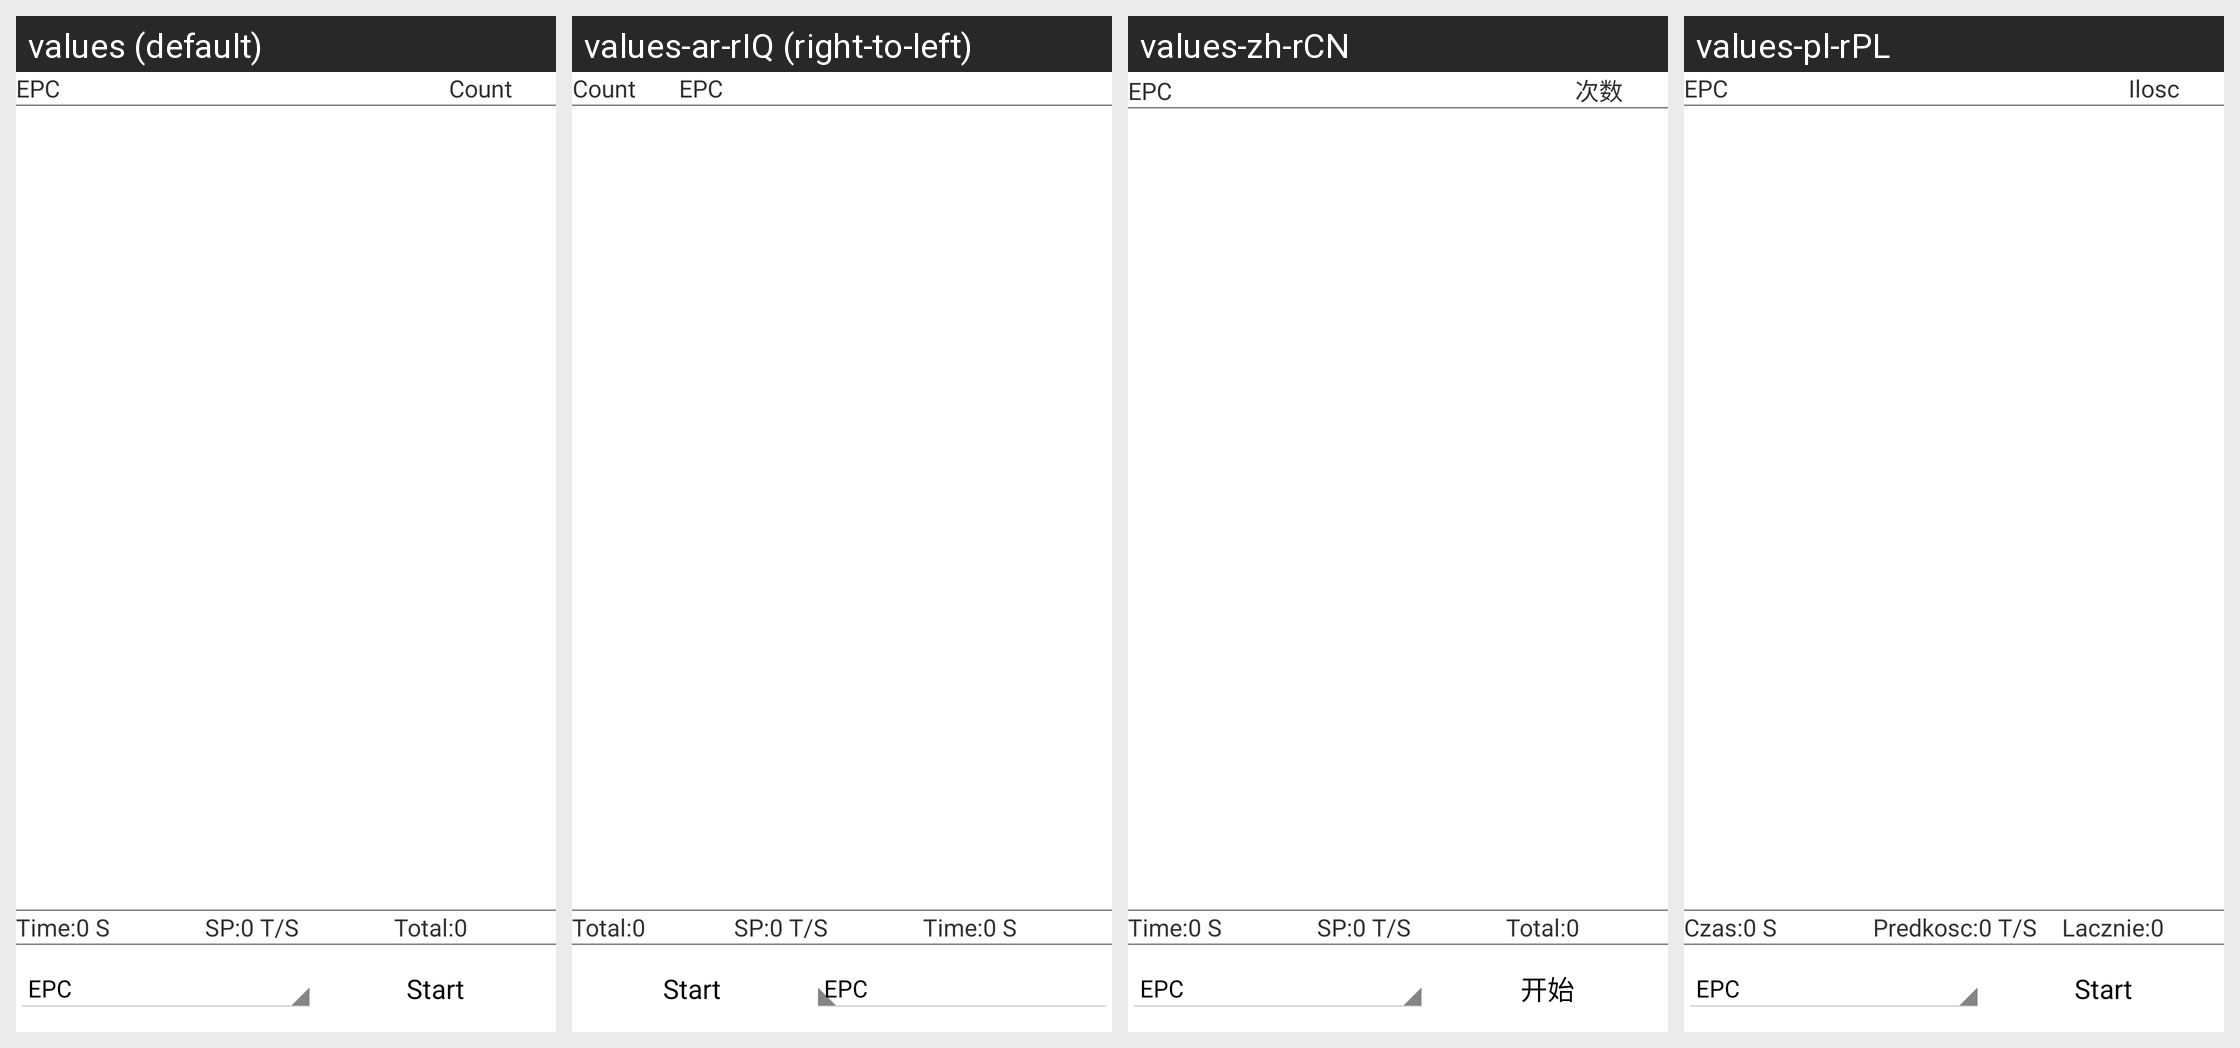

Strings drawn on this Android screen and how each of the app's shown locales translates them:
Android screen res/layout/uhf_read_matching.xml rendered under 4 locales, left to right: values (default), values-ar-rIQ (right-to-left), values-zh-rCN, values-pl-rPL. Device: Nexus 5 (rendered at 1080×1920; each locale shown at half size, 540×960, under a caption strip naming it); theme AppTheme.
Strings drawn on this screen, with the default value and each locale's value (text and hints the layout hard-codes, and strings that could not be matched under every locale, appear in the picture but are not listed):

List_TagID
  values: EPC
  values-ar-rIQ: EPC
  values-zh-rCN: EPC
  values-pl-rPL: EPC

List_ReadCount
  values: Count
  values-ar-rIQ: Count
  values-zh-rCN: 次数
  values-pl-rPL: Ilosc

Tag_Time_matching
  values: Time:0 S
  values-ar-rIQ: Time:0 S
  values-zh-rCN: Time:0 S
  values-pl-rPL: Czas:0 S

Tag_ReadTotalCount_matching
  values: SP:0 T/S
  values-ar-rIQ: SP:0 T/S
  values-zh-rCN: SP:0 T/S
  values-pl-rPL: Predkosc:0 T/S

Tag_Count_matching
  values: Total:0
  values-ar-rIQ: Total:0
  values-zh-rCN: Total:0
  values-pl-rPL: Lacznie:0

btn_read_matching
  values: Start
  values-ar-rIQ: Start
  values-zh-rCN: 开始
  values-pl-rPL: Start
